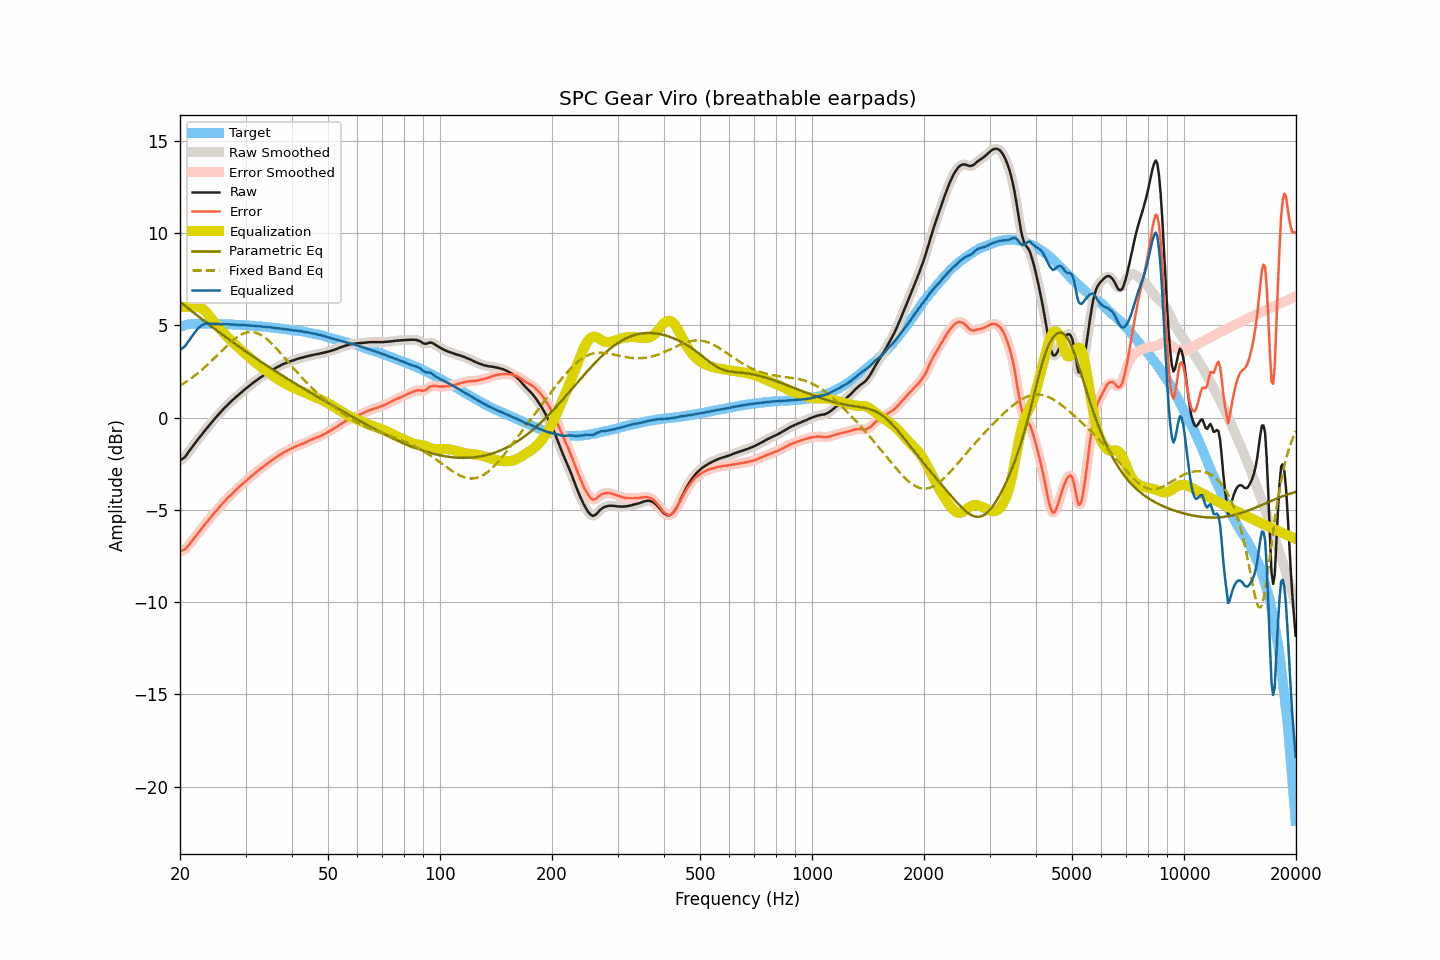

Data behind this chart, as committed beside it:
frequency, raw, smoothed, error, error_smoothed, equalization, parametric_eq, fixed_band_eq, equalized_raw, equalized_smoothed, target
20.00, -2.32, -2.31, -7.24, -7.23, 5.99, 6.28, 1.74, 3.68, 3.68, 4.92
20.20, -2.26, -2.27, -7.21, -7.22, 6.00, 6.21, 1.79, 3.74, 3.73, 4.95
20.40, -2.21, -2.21, -7.19, -7.19, 6.00, 6.14, 1.84, 3.79, 3.79, 4.98
20.61, -2.15, -2.13, -7.15, -7.13, 6.00, 6.07, 1.90, 3.86, 3.87, 5.00
20.81, -2.03, -2.03, -7.05, -7.06, 6.00, 6.00, 1.96, 3.98, 3.97, 5.03
21.02, -1.91, -1.91, -6.96, -6.96, 6.00, 5.93, 2.02, 4.10, 4.10, 5.06
21.23, -1.78, -1.78, -6.84, -6.85, 6.00, 5.86, 2.07, 4.23, 4.22, 5.07
21.44, -1.65, -1.66, -6.73, -6.74, 6.00, 5.80, 2.14, 4.35, 4.34, 5.08
21.66, -1.55, -1.54, -6.63, -6.63, 6.01, 5.73, 2.20, 4.46, 4.47, 5.09
21.87, -1.42, -1.43, -6.51, -6.52, 6.02, 5.66, 2.27, 4.59, 4.59, 5.09
22.09, -1.31, -1.31, -6.41, -6.41, 6.02, 5.59, 2.33, 4.70, 4.71, 5.10
22.31, -1.19, -1.20, -6.29, -6.29, 6.01, 5.52, 2.41, 4.82, 4.81, 5.10
22.54, -1.09, -1.09, -6.18, -6.18, 5.99, 5.45, 2.48, 4.90, 4.90, 5.09
22.76, -0.98, -0.98, -6.07, -6.07, 5.95, 5.39, 2.55, 4.97, 4.97, 5.09
22.99, -0.87, -0.87, -5.95, -5.95, 5.90, 5.32, 2.62, 5.03, 5.03, 5.08
23.22, -0.76, -0.76, -5.84, -5.84, 5.83, 5.25, 2.70, 5.07, 5.07, 5.08
23.45, -0.65, -0.65, -5.73, -5.73, 5.74, 5.18, 2.78, 5.10, 5.09, 5.08
23.69, -0.55, -0.54, -5.63, -5.62, 5.65, 5.12, 2.86, 5.10, 5.10, 5.08
23.92, -0.43, -0.44, -5.52, -5.52, 5.54, 5.05, 2.94, 5.10, 5.10, 5.08
24.16, -0.34, -0.33, -5.42, -5.42, 5.43, 4.98, 3.02, 5.09, 5.09, 5.09
24.40, -0.22, -0.23, -5.31, -5.31, 5.31, 4.92, 3.11, 5.09, 5.09, 5.09
24.65, -0.13, -0.13, -5.20, -5.21, 5.21, 4.85, 3.19, 5.08, 5.08, 5.08
24.89, -0.02, -0.02, -5.10, -5.10, 5.10, 4.78, 3.28, 5.08, 5.08, 5.08
25.14, 0.08, 0.08, -5.00, -5.00, 5.00, 4.72, 3.36, 5.08, 5.08, 5.08
25.39, 0.18, 0.17, -4.90, -4.90, 4.90, 4.65, 3.45, 5.07, 5.07, 5.07
25.65, 0.27, 0.27, -4.80, -4.80, 4.80, 4.59, 3.54, 5.07, 5.07, 5.07
25.91, 0.36, 0.37, -4.70, -4.70, 4.70, 4.52, 3.62, 5.06, 5.07, 5.06
26.16, 0.47, 0.46, -4.60, -4.60, 4.60, 4.46, 3.71, 5.07, 5.06, 5.06
26.43, 0.55, 0.55, -4.51, -4.51, 4.51, 4.40, 3.80, 5.06, 5.06, 5.06
26.69, 0.64, 0.64, -4.42, -4.41, 4.42, 4.33, 3.88, 5.06, 5.06, 5.06
26.96, 0.73, 0.73, -4.32, -4.33, 4.33, 4.27, 3.96, 5.06, 5.06, 5.06
27.23, 0.81, 0.81, -4.24, -4.24, 4.24, 4.20, 4.04, 5.05, 5.05, 5.06
27.50, 0.89, 0.89, -4.16, -4.16, 4.15, 4.14, 4.12, 5.05, 5.05, 5.06
27.77, 0.97, 0.98, -4.07, -4.07, 4.07, 4.08, 4.19, 5.04, 5.04, 5.04
28.05, 1.05, 1.05, -3.99, -3.99, 3.99, 4.01, 4.26, 5.04, 5.04, 5.04
28.33, 1.13, 1.13, -3.90, -3.90, 3.90, 3.95, 4.33, 5.04, 5.04, 5.03
28.62, 1.20, 1.21, -3.83, -3.82, 3.82, 3.89, 4.39, 5.03, 5.03, 5.03
28.90, 1.28, 1.28, -3.74, -3.74, 3.74, 3.83, 4.45, 5.03, 5.03, 5.03
29.19, 1.35, 1.36, -3.66, -3.67, 3.66, 3.77, 4.50, 5.02, 5.02, 5.02
29.48, 1.43, 1.43, -3.59, -3.59, 3.59, 3.71, 4.54, 5.02, 5.02, 5.02
29.78, 1.50, 1.50, -3.51, -3.51, 3.51, 3.64, 4.58, 5.01, 5.01, 5.01
30.08, 1.57, 1.57, -3.44, -3.44, 3.43, 3.58, 4.60, 5.01, 5.01, 5.01
30.38, 1.64, 1.64, -3.36, -3.36, 3.36, 3.52, 4.63, 5.00, 5.00, 5.00
30.68, 1.71, 1.71, -3.28, -3.28, 3.28, 3.46, 4.64, 4.99, 4.99, 5.00
30.99, 1.78, 1.78, -3.20, -3.20, 3.20, 3.40, 4.64, 4.99, 4.99, 4.98
31.30, 1.85, 1.85, -3.13, -3.13, 3.13, 3.34, 4.64, 4.98, 4.98, 4.98
31.61, 1.92, 1.92, -3.06, -3.06, 3.06, 3.28, 4.63, 4.98, 4.98, 4.98
31.93, 1.98, 1.98, -2.99, -2.98, 2.98, 3.22, 4.61, 4.97, 4.97, 4.97
32.24, 2.04, 2.05, -2.91, -2.91, 2.91, 3.17, 4.58, 4.96, 4.96, 4.96
32.57, 2.11, 2.11, -2.84, -2.84, 2.84, 3.11, 4.54, 4.96, 4.96, 4.95
32.89, 2.17, 2.17, -2.78, -2.77, 2.78, 3.05, 4.50, 4.95, 4.95, 4.95
33.22, 2.23, 2.23, -2.70, -2.71, 2.71, 2.99, 4.45, 4.94, 4.94, 4.94
33.55, 2.28, 2.29, -2.65, -2.64, 2.64, 2.93, 4.39, 4.93, 4.93, 4.93
33.89, 2.34, 2.34, -2.58, -2.58, 2.58, 2.88, 4.33, 4.92, 4.92, 4.92
34.23, 2.40, 2.40, -2.52, -2.52, 2.51, 2.82, 4.26, 4.92, 4.91, 4.92
34.57, 2.45, 2.46, -2.45, -2.45, 2.45, 2.76, 4.18, 4.90, 4.91, 4.91
34.92, 2.51, 2.51, -2.38, -2.39, 2.39, 2.70, 4.10, 4.90, 4.90, 4.89
35.27, 2.56, 2.56, -2.33, -2.32, 2.32, 2.65, 4.02, 4.89, 4.89, 4.89
35.62, 2.61, 2.61, -2.26, -2.26, 2.26, 2.59, 3.93, 4.87, 4.88, 4.88
35.97, 2.66, 2.66, -2.20, -2.20, 2.20, 2.54, 3.84, 4.86, 4.86, 4.86
... 635 more rows
